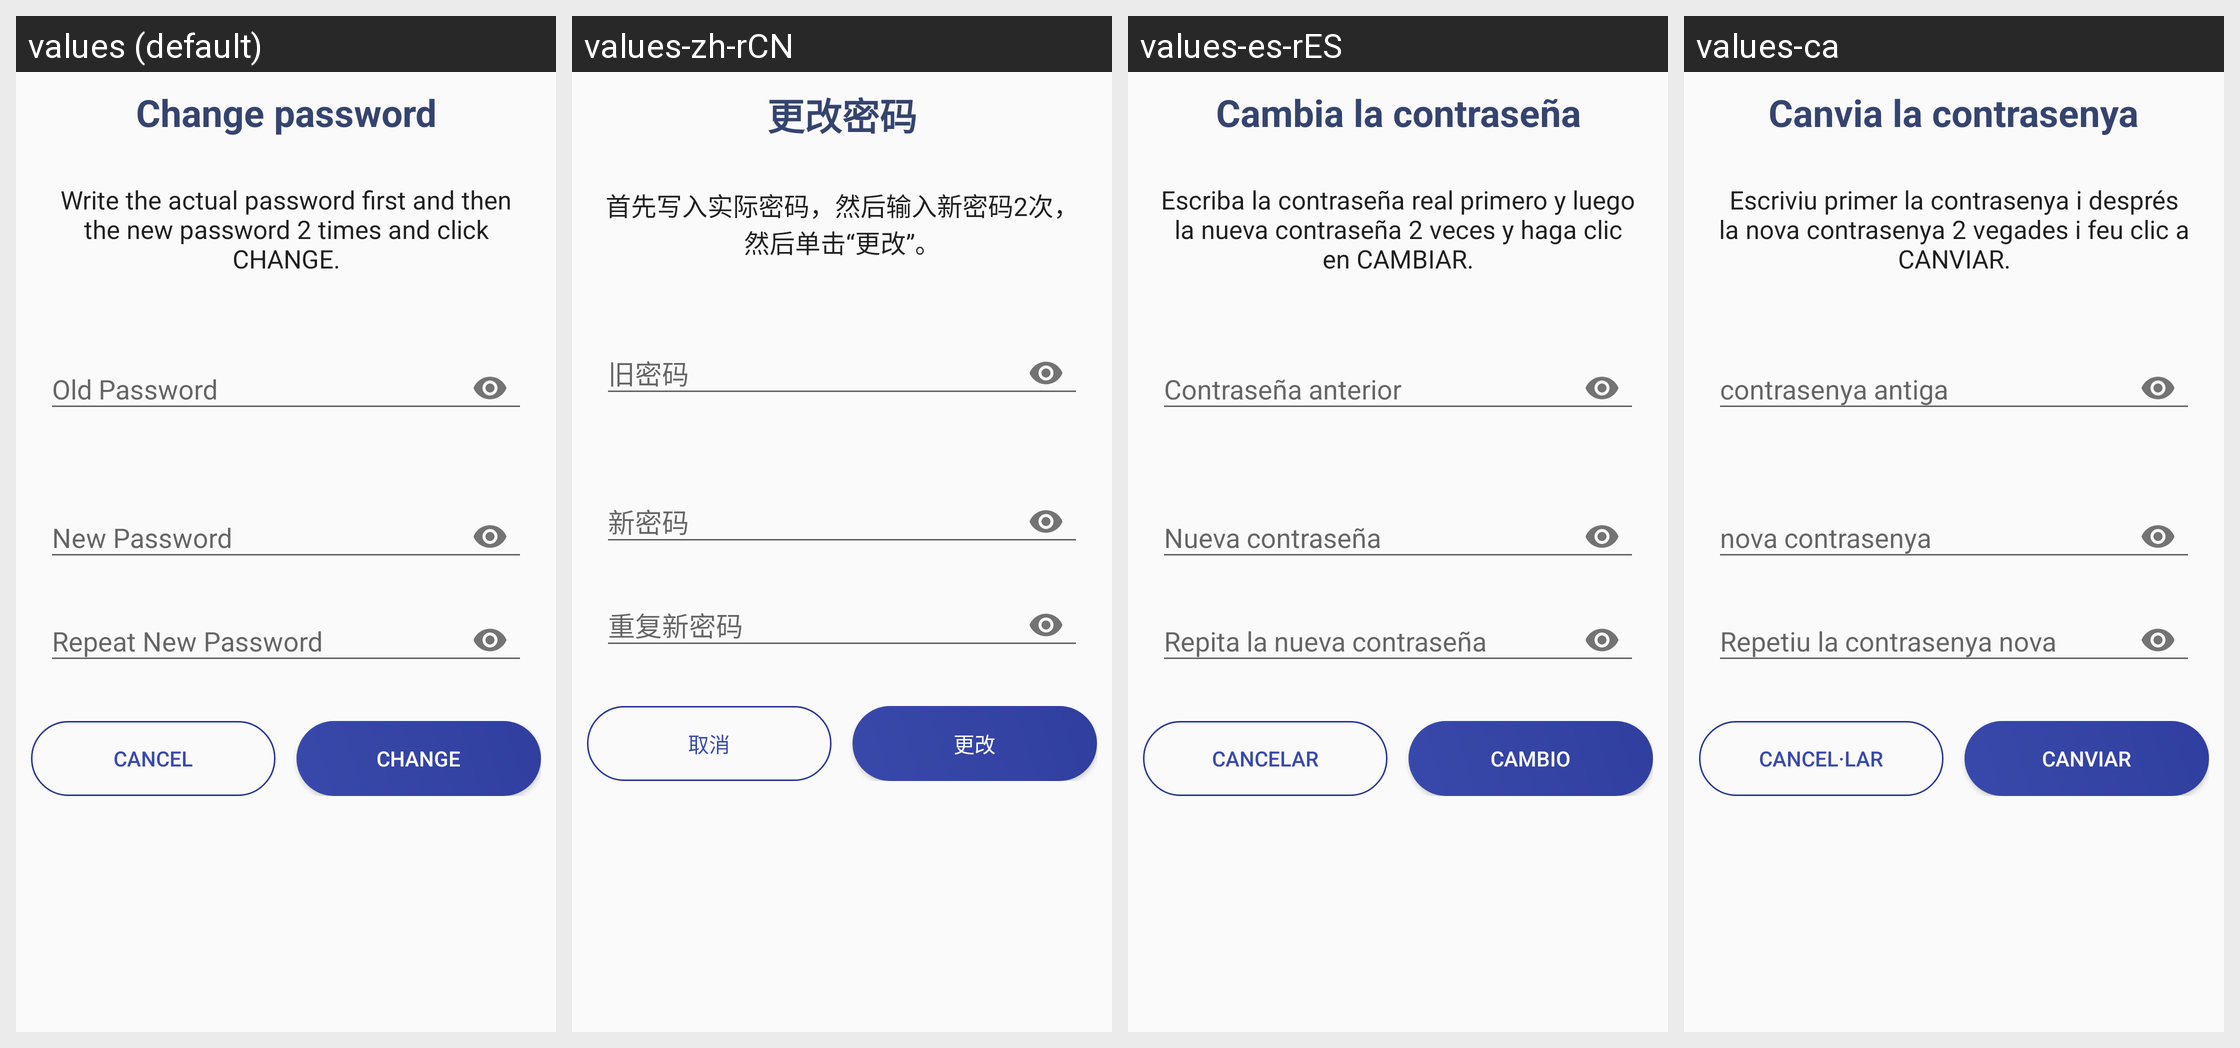

The same Android screen rendered under several of its app's locales, left to right. List the strings drawn on it with the default value and each locale's translation.
Android screen res/layout/change_password_layout.xml rendered under 4 locales, left to right: values (default), values-zh-rCN, values-es-rES, values-ca. Device: Nexus 5 (rendered at 1080×1920; each locale shown at half size, 540×960, under a caption strip naming it); theme AppTheme.
Strings drawn on this screen, with the default value and each locale's value (text and hints the layout hard-codes, and strings that could not be matched under every locale, appear in the picture but are not listed):

change_password
  values: Change password
  values-zh-rCN: 更改密码
  values-es-rES: Cambia la contraseña
  values-ca: Canvia la contrasenya

change_pswd_description
  values: Write the actual password first and then the new password 2 times and click CHANGE.
  values-zh-rCN: 首先写入实际密码，然后输入新密码2次，然后单击“更改”。
  values-es-rES: Escriba la contraseña real primero y luego la nueva contraseña 2 veces y haga clic en CAMBIAR.
  values-ca: Escriviu primer la contrasenya i després la nova contrasenya 2 vegades i feu clic a CANVIAR.

cancel
  values: cancel
  values-zh-rCN: 取消
  values-es-rES: cancelar
  values-ca: cancel·lar

change
  values: change
  values-zh-rCN: 更改
  values-es-rES: cambio
  values-ca: canviar
